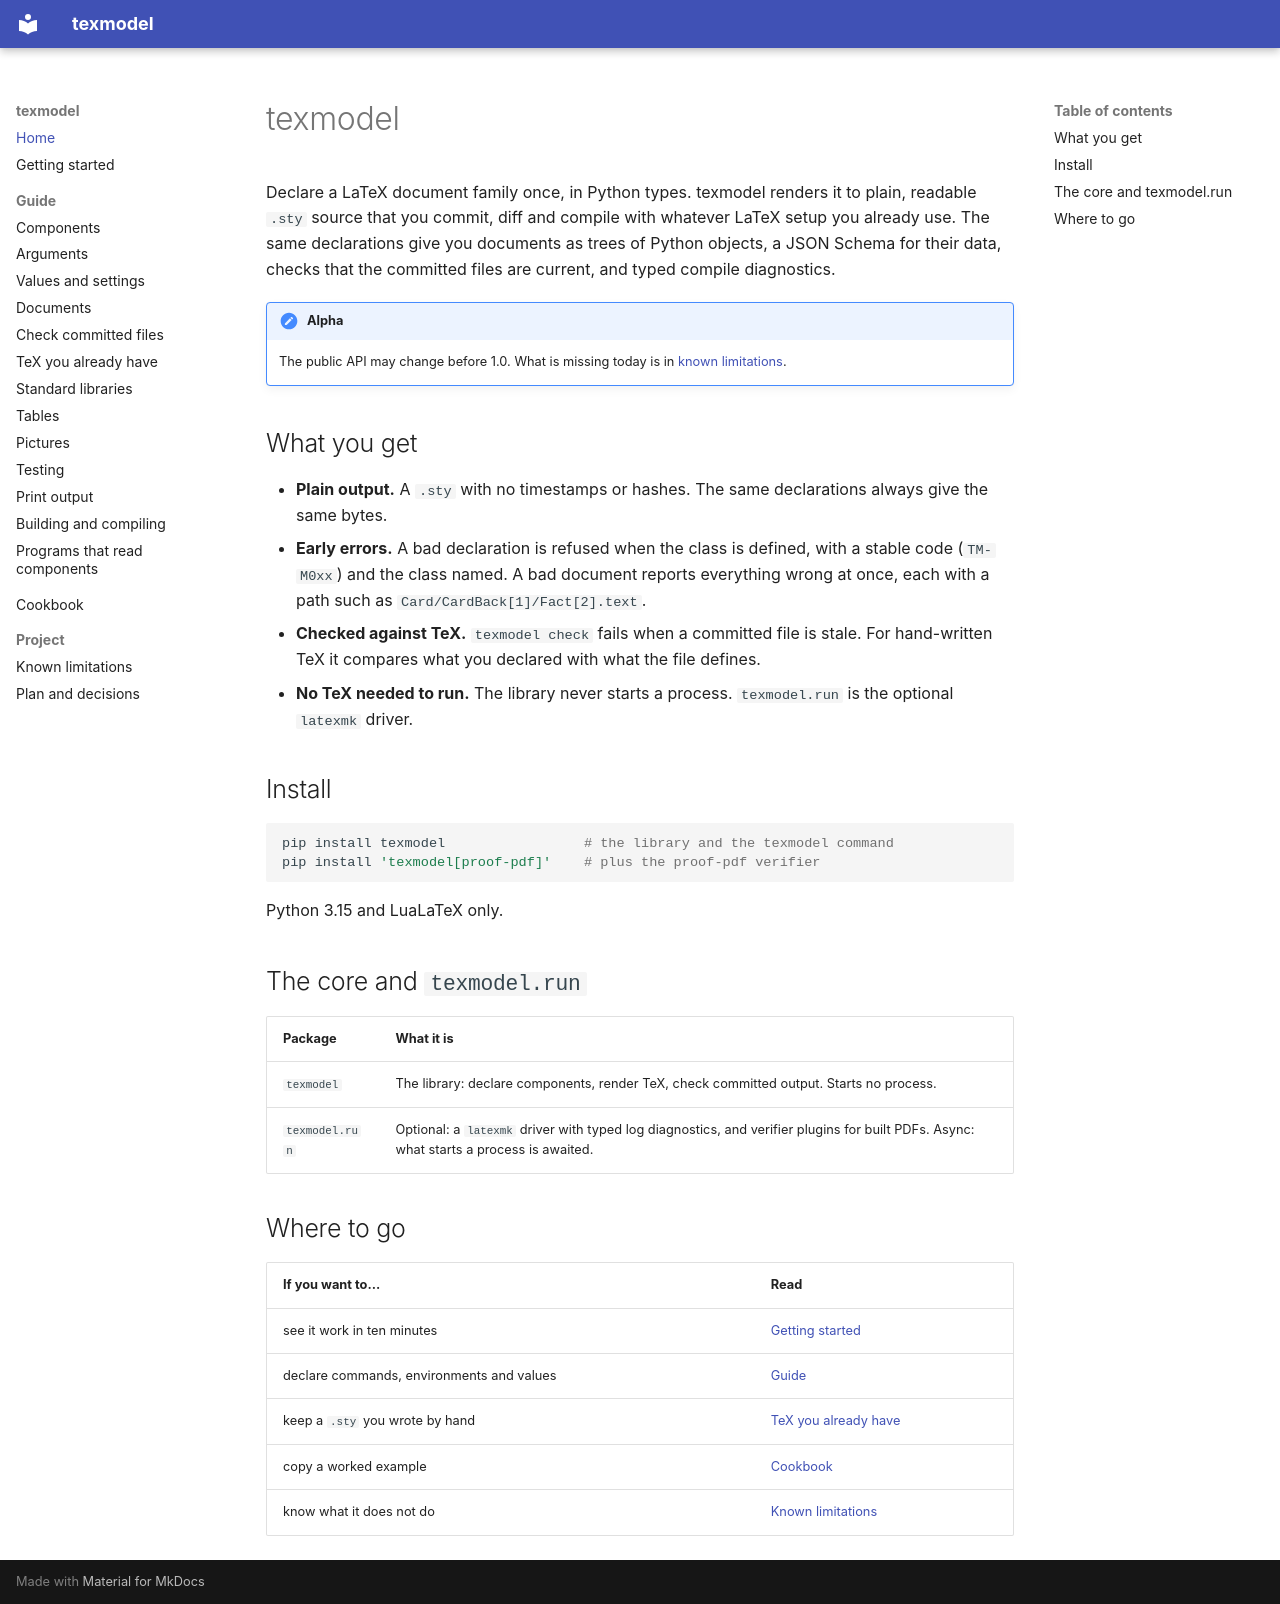

repository: release-art/texmodel · page: index.html · generator: mkdocs

# texmodel

Declare a LaTeX document family once, in Python types. texmodel renders it to plain, readable `.sty` source that you commit,
diff and compile with whatever LaTeX setup you already use. The same declarations give you documents as trees of Python
objects, a JSON Schema for their data, checks that the committed files are current, and typed compile diagnostics.

!!! note "Alpha"
    The public API may change before 1.0. What is missing today is in [known limitations](known-limitations.md).

## What you get

- **Plain output.** A `.sty` with no timestamps or hashes. The same declarations always give the same bytes.
- **Early errors.** A bad declaration is refused when the class is defined, with a stable code (`TM-M0xx`) and the class named.
  A bad document reports everything wrong at once, each with a path such as `Card/CardBack[1]/Fact[2].text`.
- **Checked against TeX.** `texmodel check` fails when a committed file is stale. For hand-written TeX it compares what you
  declared with what the file defines.
- **No TeX needed to run.** The library never starts a process. `texmodel.run` is the optional `latexmk` driver.

## Install

```zsh
pip install texmodel                 # the library and the texmodel command
pip install 'texmodel[proof-pdf]'    # plus the proof-pdf verifier
```

Python 3.15 and LuaLaTeX only.

## The core and `texmodel.run`

| Package | What it is |
|---|---|
| `texmodel` | The library: declare components, render TeX, check committed output. Starts no process. |
| `texmodel.run` | Optional: a `latexmk` driver with typed log diagnostics, and verifier plugins for built PDFs. Async: what starts a process is awaited. |

## Where to go

| If you want to... | Read |
|---|---|
| see it work in ten minutes | [Getting started](getting-started.md) |
| declare commands, environments and values | [Guide](guide/components.md) |
| keep a `.sty` you wrote by hand | [TeX you already have](guide/adopting.md) |
| copy a worked example | [Cookbook](cookbook.md) |
| know what it does not do | [Known limitations](known-limitations.md) |
